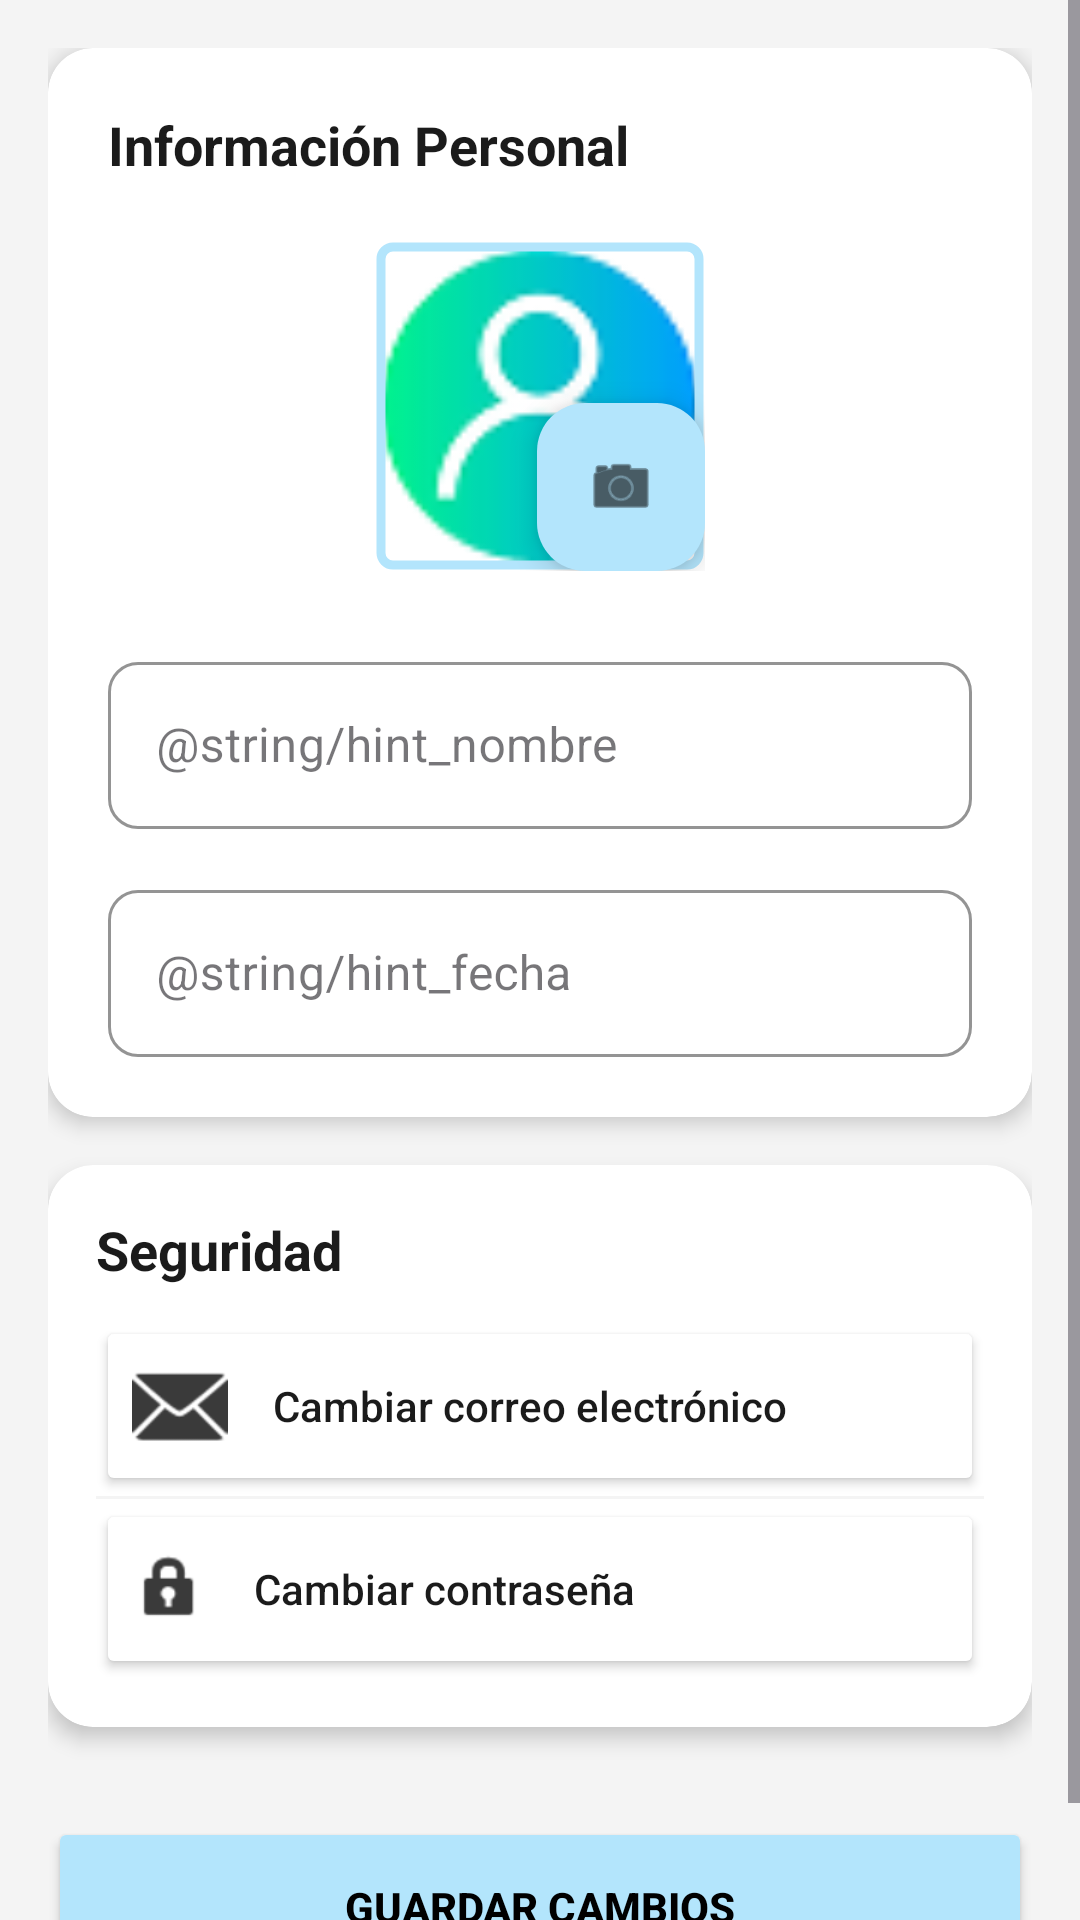

Here is an Android app screen rendered from its layout file. Give the layout XML and the strings, colors and styles it references.
<!-- AndroidManifest.xml: application theme Theme.ProyectoEatQ -->
<!-- res/layout/fragment_configuracion.xml -->
<?xml version="1.0" encoding="utf-8"?>
<ScrollView xmlns:android="http://schemas.android.com/apk/res/android"
    xmlns:app="http://schemas.android.com/apk/res-auto"
    android:layout_width="match_parent"
    android:layout_height="match_parent"
    android:background="@color/Grisfondo"
    android:fillViewport="true">

    <LinearLayout
        android:layout_width="match_parent"
        android:layout_height="wrap_content"
        android:orientation="vertical"
        android:padding="16dp">

        <androidx.cardview.widget.CardView
            android:layout_width="match_parent"
            android:layout_height="wrap_content"
            android:layout_marginBottom="16dp"
            app:cardBackgroundColor="@color/white"
            app:cardCornerRadius="15dp"
            app:cardElevation="4dp">

            <LinearLayout
                android:layout_width="match_parent"
                android:layout_height="wrap_content"
                android:orientation="vertical"
                android:padding="20dp">

                <TextView
                    android:layout_width="wrap_content"
                    android:layout_height="wrap_content"
                    android:text="Información Personal"
                    android:textColor="@color/negroTexto"
                    android:textSize="18sp"
                    android:textStyle="bold"
                    android:layout_marginBottom="20dp"/>

                <FrameLayout
                    android:layout_width="110dp"
                    android:layout_height="110dp"
                    android:layout_gravity="center"
                    android:layout_marginBottom="25dp">

                    <com.google.android.material.imageview.ShapeableImageView
                        android:id="@+id/iv_fotoPerfil"
                        android:layout_width="match_parent"
                        android:layout_height="match_parent"
                        android:src="@drawable/usuario"
                        android:padding="2dp"
                        app:strokeColor="@color/azulUsuario"
                        app:strokeWidth="3dp"
                        app:shapeAppearanceOverlay="@style/ShapeAppearance.MaterialComponents.SmallComponent" />

                    <com.google.android.material.floatingactionbutton.FloatingActionButton
                        android:id="@+id/fab_editFoto"
                        android:layout_width="wrap_content"
                        android:layout_height="wrap_content"
                        android:layout_gravity="bottom|end"
                        android:src="@android:drawable/ic_menu_camera"
                        app:backgroundTint="@color/azulUsuario"
                        app:fabSize="mini"
                        app:tint="@color/black" />
                </FrameLayout>

                <com.google.android.material.textfield.TextInputLayout
                    android:layout_width="match_parent"
                    android:layout_height="wrap_content"
                    android:hint="@string/hint_nombre"
                    app:boxStrokeColor="@color/azulUsuario"
                    app:boxCornerRadiusBottomEnd="10dp"
                    app:boxCornerRadiusBottomStart="10dp"
                    app:boxCornerRadiusTopEnd="10dp"
                    app:boxCornerRadiusTopStart="10dp"
                    style="@style/Widget.MaterialComponents.TextInputLayout.OutlinedBox"
                    android:layout_marginBottom="15dp">

                    <com.google.android.material.textfield.TextInputEditText
                        android:id="@+id/et_editNombre"
                        android:layout_width="match_parent"
                        android:layout_height="wrap_content"
                        android:inputType="textPersonName" />
                </com.google.android.material.textfield.TextInputLayout>

                <com.google.android.material.textfield.TextInputLayout
                    android:layout_width="match_parent"
                    android:layout_height="wrap_content"
                    android:hint="@string/hint_fecha"
                    app:boxStrokeColor="@color/azulUsuario"
                    app:boxCornerRadiusBottomEnd="10dp"
                    app:boxCornerRadiusBottomStart="10dp"
                    app:boxCornerRadiusTopEnd="10dp"
                    app:boxCornerRadiusTopStart="10dp"
                    style="@style/Widget.MaterialComponents.TextInputLayout.OutlinedBox">

                    <com.google.android.material.textfield.TextInputEditText
                        android:id="@+id/et_editFecha"
                        android:layout_width="match_parent"
                        android:layout_height="wrap_content"
                        android:focusable="false"
                        android:clickable="true" />
                </com.google.android.material.textfield.TextInputLayout>

            </LinearLayout>
        </androidx.cardview.widget.CardView>

        <androidx.cardview.widget.CardView
            android:layout_width="match_parent"
            android:layout_height="wrap_content"
            app:cardBackgroundColor="@color/white"
            app:cardCornerRadius="15dp"
            app:cardElevation="4dp">

            <LinearLayout
                android:layout_width="match_parent"
                android:layout_height="wrap_content"
                android:orientation="vertical"
                android:padding="16dp">

                <TextView
                    android:layout_width="wrap_content"
                    android:layout_height="wrap_content"
                    android:text="Seguridad"
                    android:textColor="@color/negroTexto"
                    android:textSize="18sp"
                    android:textStyle="bold"
                    android:layout_marginBottom="10dp"/>

                <Button
                    android:id="@+id/btn_editEmail"
                    android:layout_width="match_parent"
                    android:layout_height="60dp"
                    android:text="Cambiar correo electrónico"
                    android:backgroundTint="@color/white"
                    android:textColor="@color/negroTexto"
                    android:textAllCaps="false"
                    android:gravity="start|center_vertical"
                    android:drawableStart="@android:drawable/ic_dialog_email"
                    android:drawablePadding="15dp"
                    app:drawableTint="@color/grisMedio" />

                <View
                    android:layout_width="match_parent"
                    android:layout_height="1dp"
                    android:background="@color/Grisfondo" />

                <Button
                    android:id="@+id/btn_editClave"
                    android:layout_width="match_parent"
                    android:layout_height="60dp"
                    android:text="Cambiar contraseña"
                    android:backgroundTint="@color/white"
                    android:textColor="@color/negroTexto"
                    android:textAllCaps="false"
                    android:gravity="start|center_vertical"
                    android:drawableStart="@android:drawable/ic_lock_idle_lock"
                    android:drawablePadding="15dp"
                    app:drawableTint="@color/grisMedio" />

            </LinearLayout>
        </androidx.cardview.widget.CardView>

        <Button
            android:id="@+id/btn_guardarConfiguracion"
            android:layout_width="match_parent"
            android:layout_height="60dp"
            android:layout_marginTop="30dp"
            android:text="Guardar Cambios"
            android:backgroundTint="@color/azulUsuario"
            android:textColor="@color/black"
            android:textStyle="bold"
            app:cornerRadius="30dp" />

    </LinearLayout>
</ScrollView>
<!-- resources referenced by this layout -->
<resources>
  <color name="Grisfondo">#F4F4F4</color>
  <color name="azulUsuario">#b3e5fc</color>
  <color name="black">#FF000000</color>
  <color name="grisMedio">#3A3A3A</color>
  <color name="negroTexto">#1B1B1B</color>
  <color name="white">#FFFFFFFF</color>
  <!-- drawable usuario: png bitmap (drawable, 3988 bytes) -->
  <style name="Theme.ProyectoEatQ" parent="Base.Theme.ProyectoEatQ" />
  <style name="Base.Theme.ProyectoEatQ" parent="Theme.Material3.DayNight.NoActionBar">
          
          
      </style>
</resources>
